Dataset: type_data (GitHub, ChrisJFarr/GoodwillComputerVision). Classes: mens jeans, mens pants, mens shirts, mens shorts, sweats, t-shirts, womens dresses, womens jeans, womens pants, womens shirts, womens shorts, womens skirts, womens sleeveless shirts.

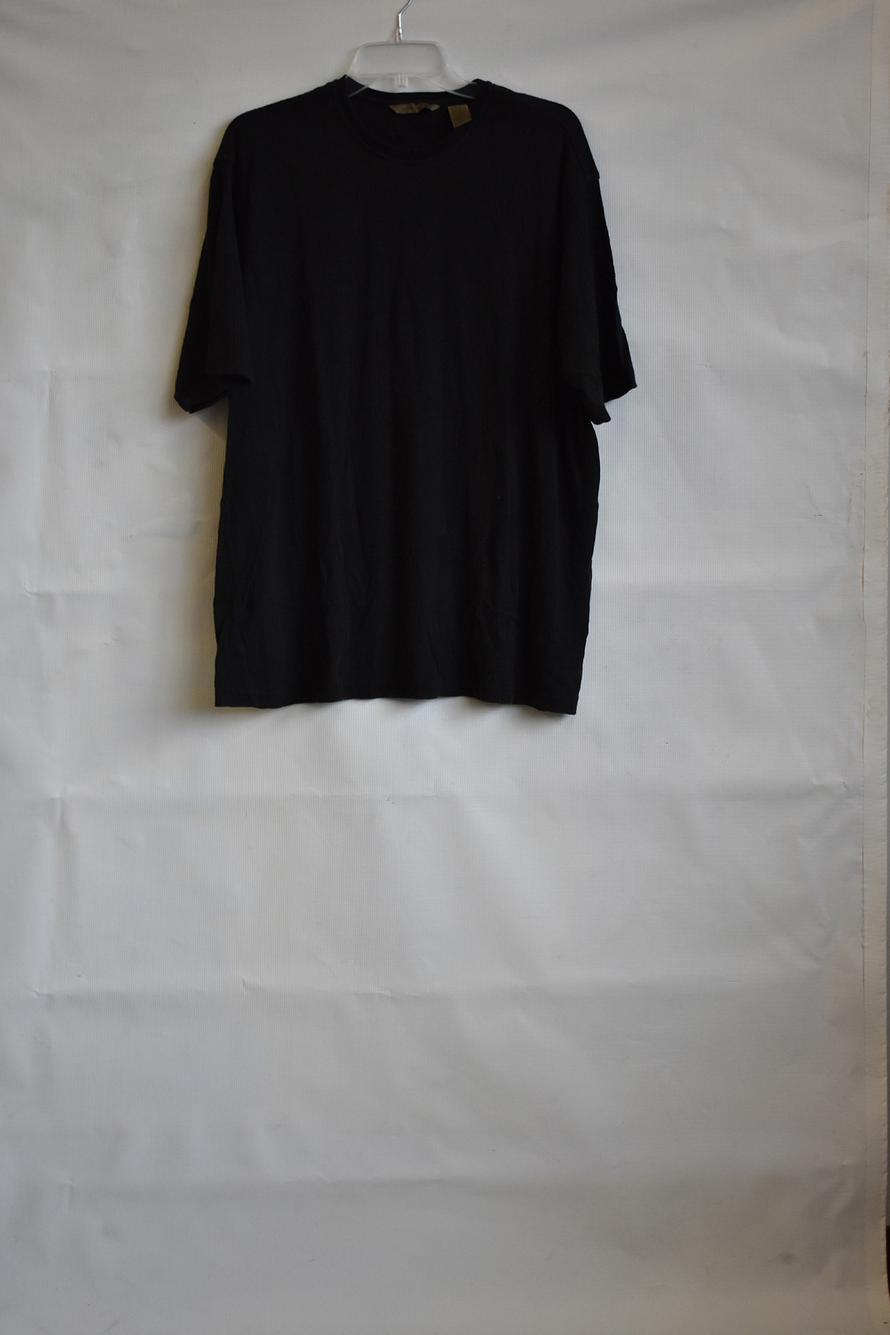
Label: mens shirts

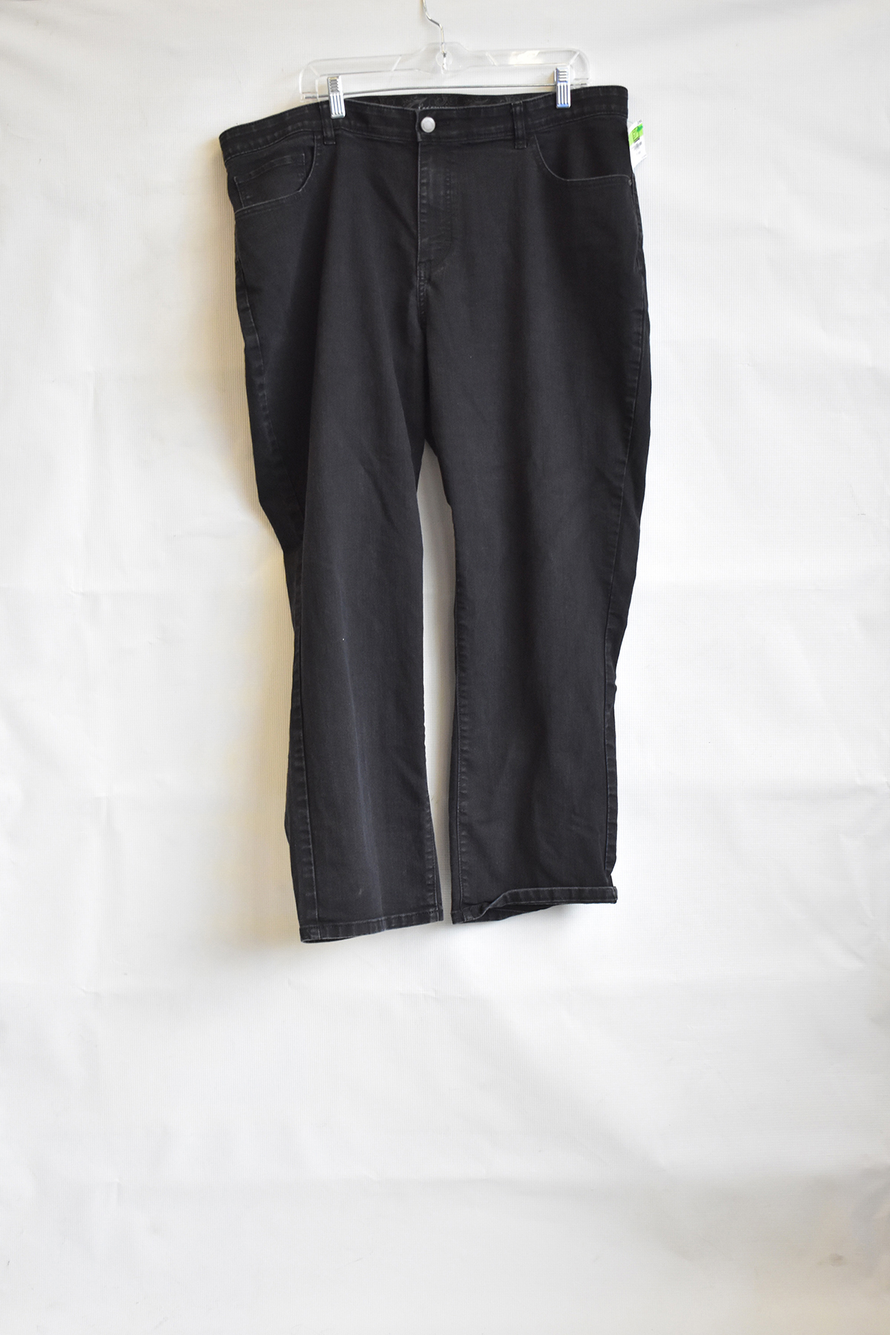
Label: mens jeans

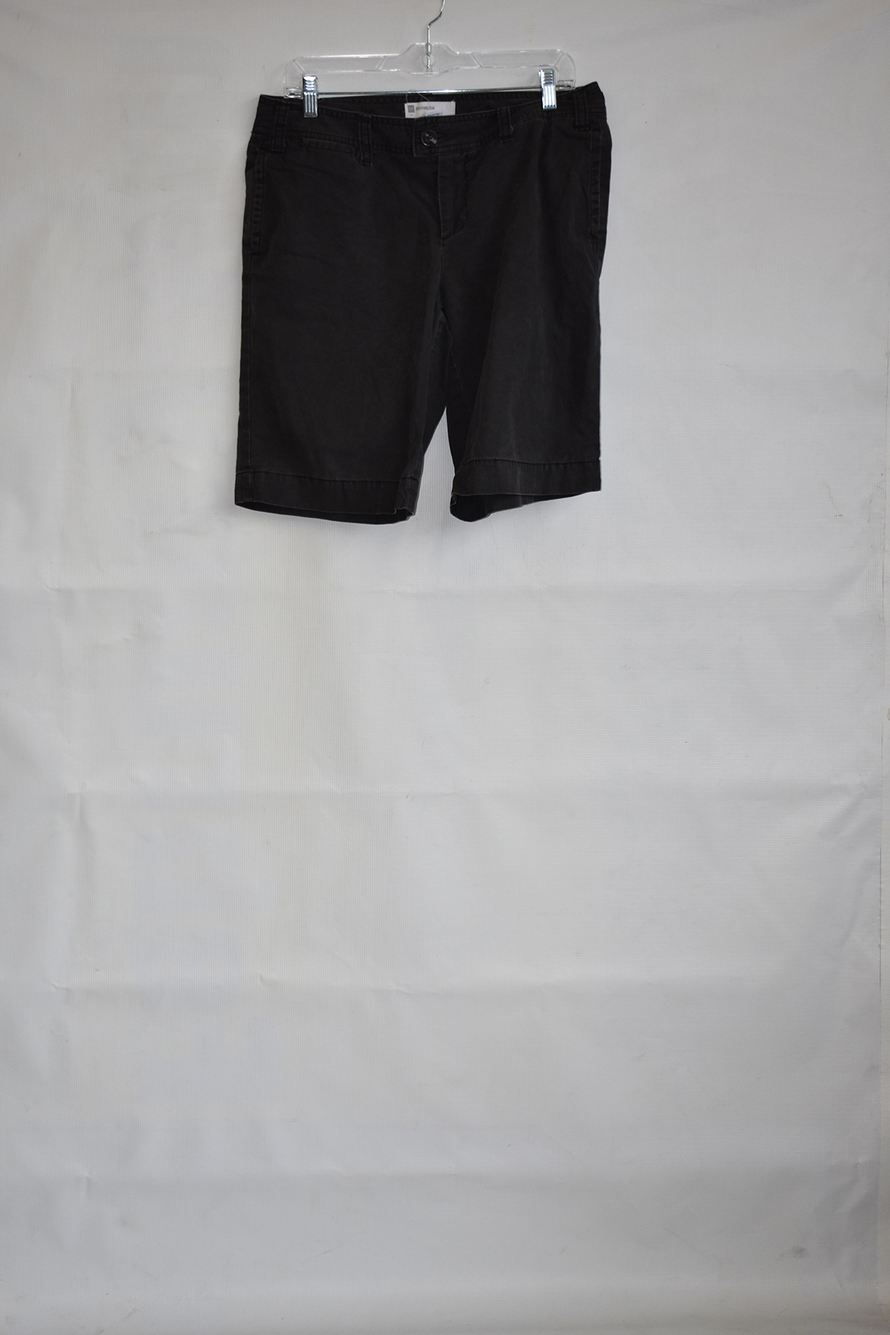
Label: womens shorts

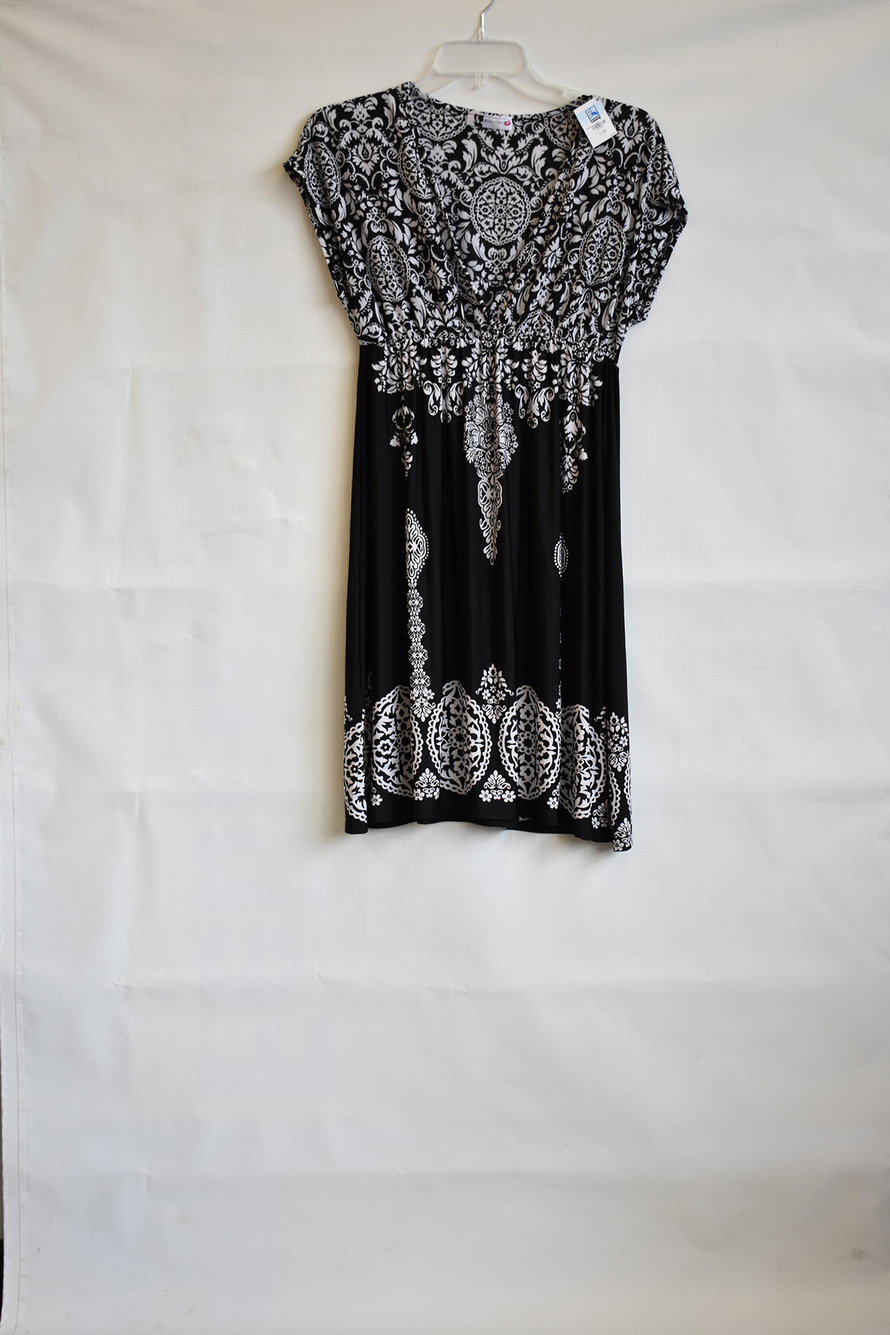
Label: womens dresses

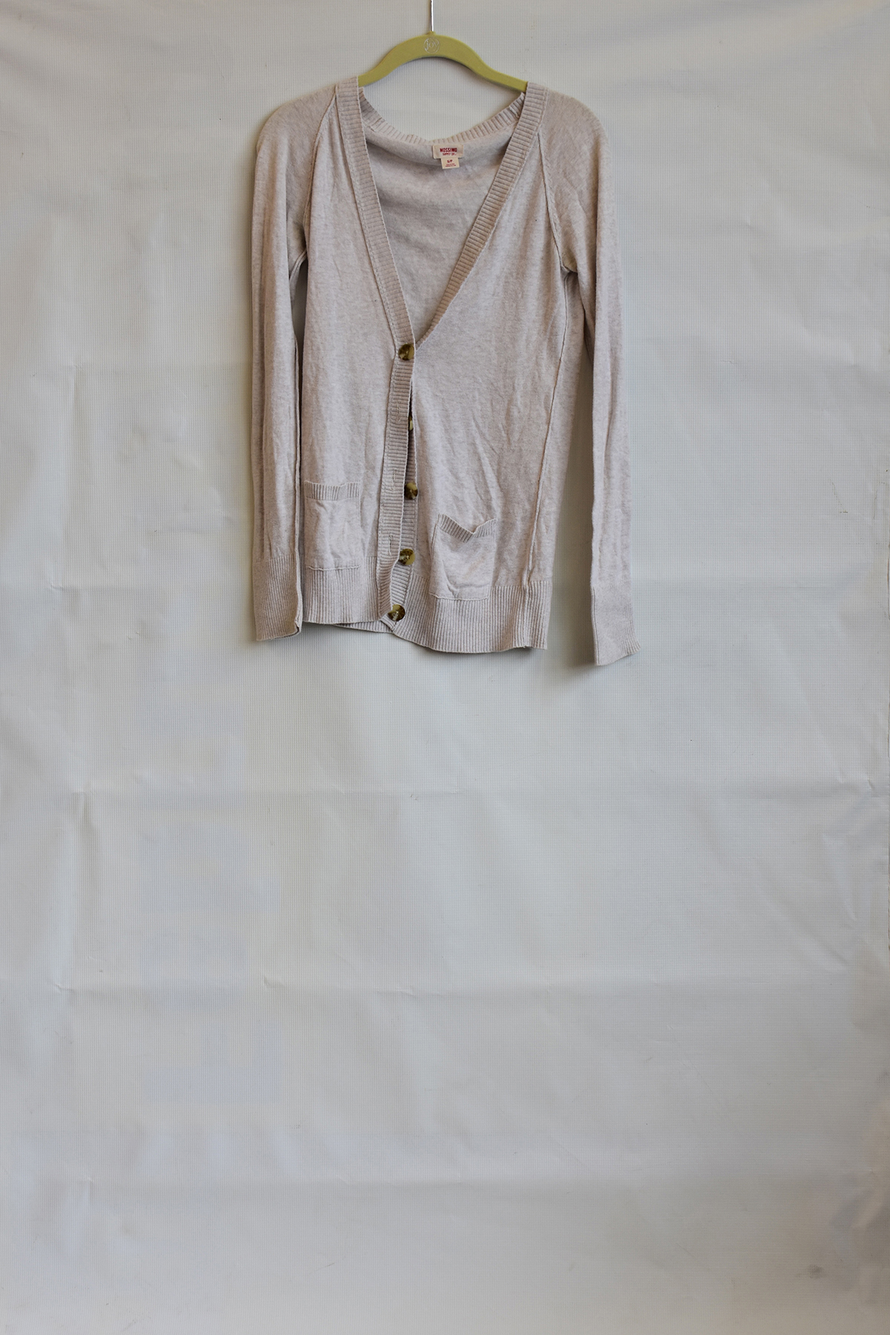
Label: womens shirts

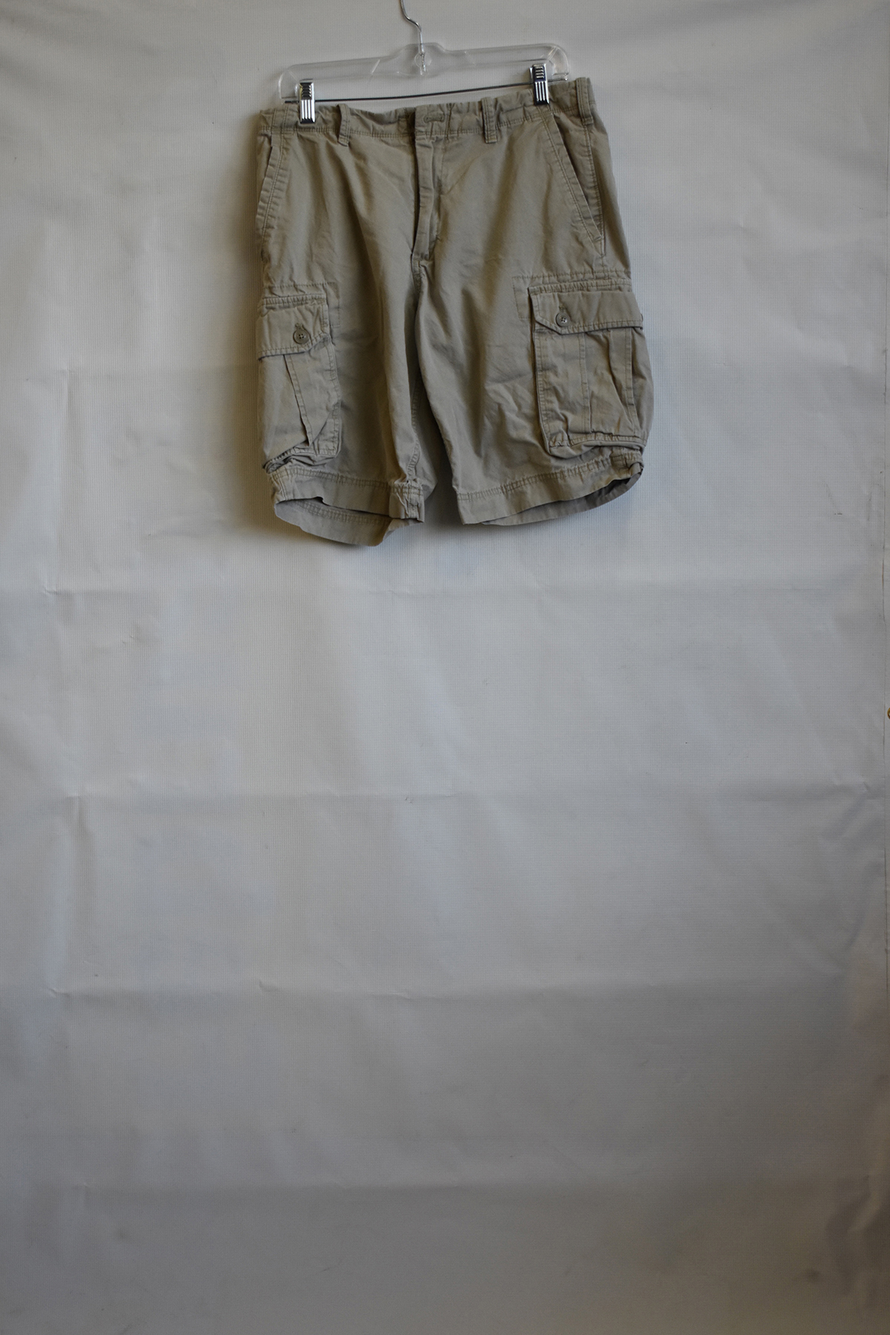
Label: mens shorts
